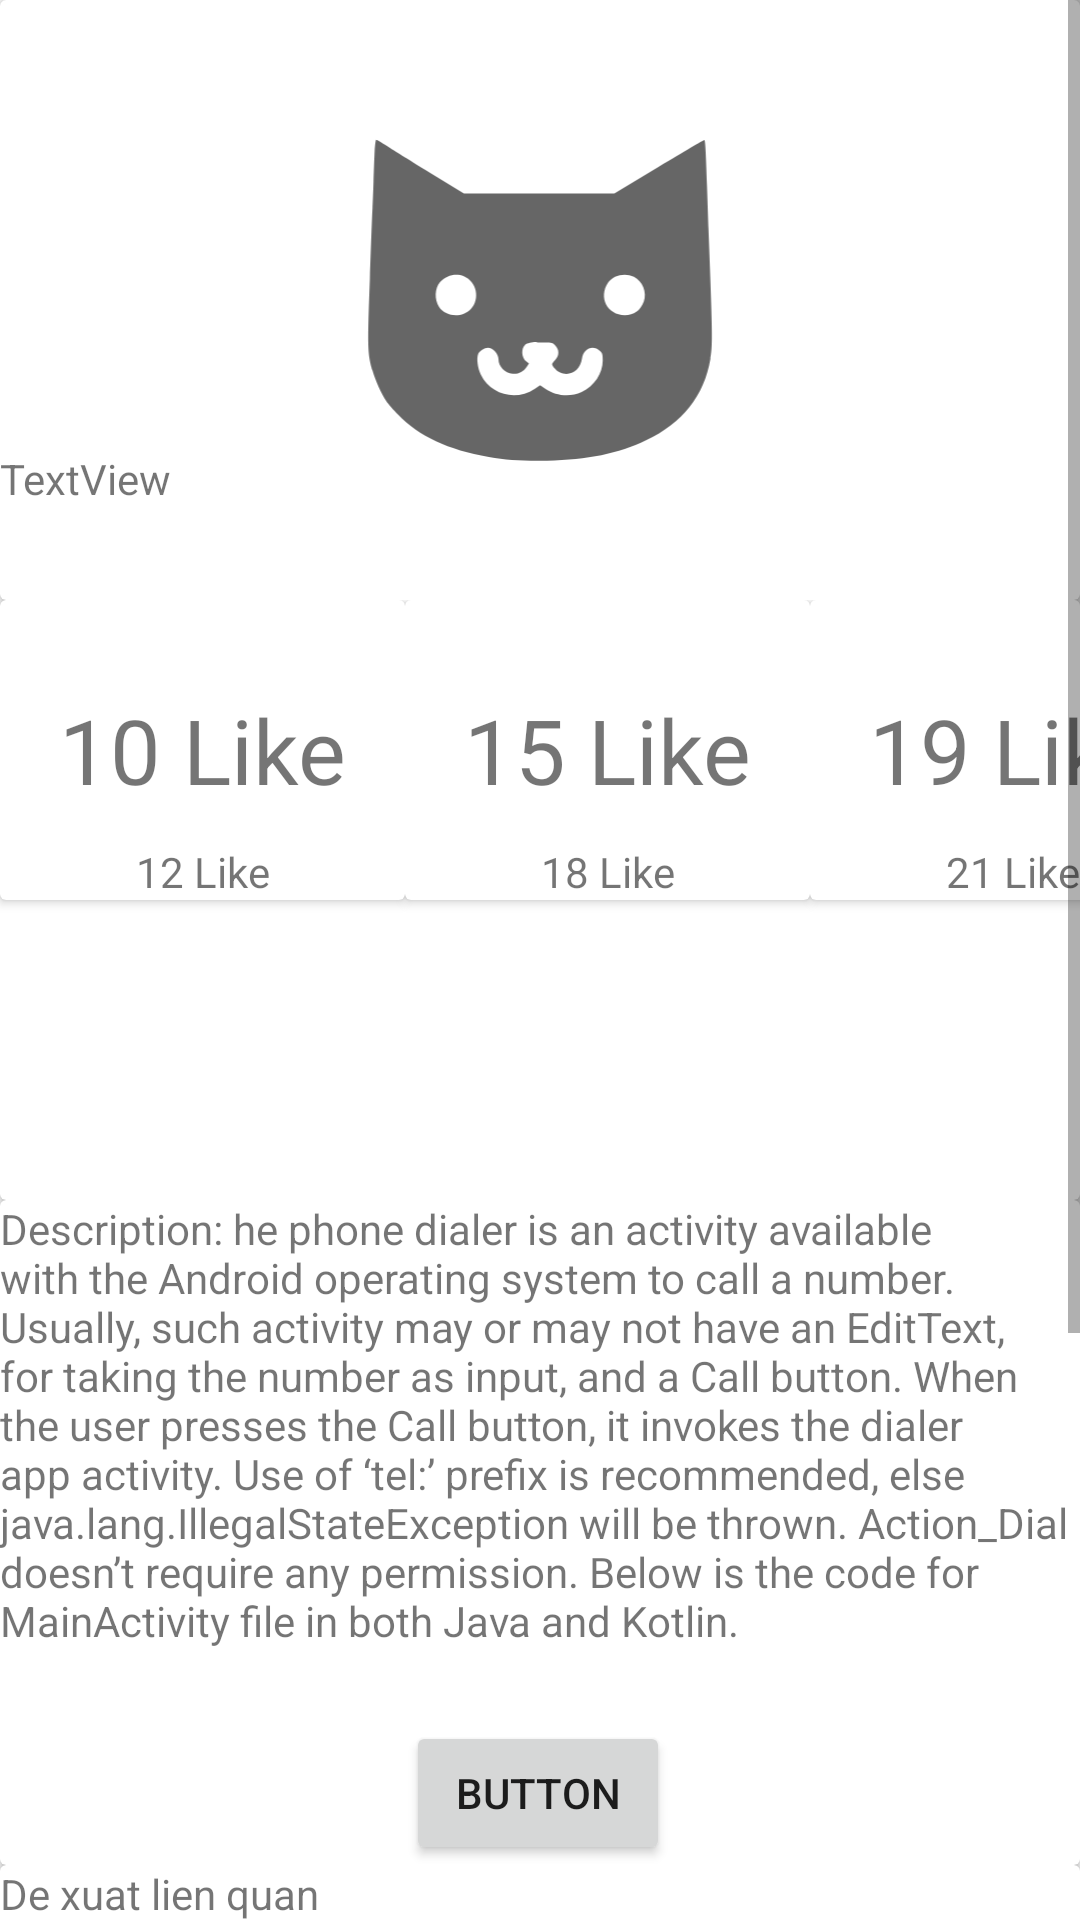

Write the Android layout XML for this screen, with the resource values it uses.
<!-- AndroidManifest.xml: application theme Theme.GZTruyen -->
<!-- res/layout/fragment_info_truyen.xml -->
<?xml version="1.0" encoding="utf-8"?>
<androidx.constraintlayout.widget.ConstraintLayout
    xmlns:android="http://schemas.android.com/apk/res/android"
    xmlns:app="http://schemas.android.com/apk/res-auto"
    xmlns:tools="http://schemas.android.com/tools"
    android:layout_width="match_parent"
    android:layout_height="match_parent">


    <ScrollView
        android:layout_width="0dp"
        android:layout_height="0dp"
        app:layout_constraintBottom_toBottomOf="parent"
        app:layout_constraintEnd_toEndOf="parent"
        app:layout_constraintHorizontal_bias="0.49"
        app:layout_constraintStart_toStartOf="parent"
        app:layout_constraintTop_toTopOf="parent">

        <LinearLayout
            android:layout_width="match_parent"
            android:layout_height="match_parent"
            android:orientation="vertical">

            <androidx.cardview.widget.CardView
                android:id="@+id/cardView"
                android:layout_width="match_parent"
                android:layout_height="200dp"
                app:layout_constraintEnd_toEndOf="parent"
                app:layout_constraintStart_toStartOf="parent"
                app:layout_constraintTop_toTopOf="parent">


                <androidx.constraintlayout.widget.ConstraintLayout
                    android:layout_width="match_parent"
                    android:layout_height="match_parent">

                    <ImageView
                        android:id="@+id/imageView"
                        android:layout_width="match_parent"
                        android:layout_height="match_parent"
                        app:layout_constraintBottom_toBottomOf="parent"
                        app:layout_constraintEnd_toEndOf="parent"
                        app:layout_constraintStart_toStartOf="parent"
                        app:layout_constraintTop_toTopOf="parent"
                        app:srcCompat="@drawable/me" />

                    <TextView
                        android:id="@+id/textView3"
                        android:layout_width="0dp"
                        android:layout_height="50dp"
                        android:text="TextView"
                        app:layout_constraintBottom_toBottomOf="@+id/imageView"
                        app:layout_constraintEnd_toEndOf="parent"
                        app:layout_constraintStart_toStartOf="parent" />

                </androidx.constraintlayout.widget.ConstraintLayout>


            </androidx.cardview.widget.CardView>

            <androidx.cardview.widget.CardView
                android:id="@+id/cardview4"
                android:layout_width="match_parent"
                android:layout_height="200dp">

                
                
                
                
                
                <LinearLayout
                    android:layout_width="match_parent"
                    android:layout_height="match_parent"
                    android:orientation="horizontal">

                    <androidx.cardview.widget.CardView
                        android:layout_width="135dp"
                        android:layout_height="100dp" >

                        <TextView
                            android:layout_width="match_parent"
                            android:layout_height="100dp"
                            android:gravity="center"
                            android:text="10 Like"
                            android:textAlignment="center"
                            android:textSize="30dp"></TextView>
                        <TextView
                            android:layout_width="match_parent"
                            android:layout_height="100dp"
                            android:text="12 Like"
                            android:textAlignment="center"
                            android:gravity="bottom"></TextView>
                    </androidx.cardview.widget.CardView>
                    <androidx.cardview.widget.CardView
                        android:layout_width="135dp"
                        android:layout_height="100dp" >
                        <TextView
                            android:layout_width="match_parent"
                            android:layout_height="100dp"
                            android:text="15 Like"
                            android:textAlignment="center"
                            android:gravity="center"
                            android:textSize="30dp"></TextView>
                        <TextView
                            android:layout_width="match_parent"
                            android:layout_height="100dp"
                            android:text="18 Like"
                            android:textAlignment="center"
                            android:gravity="bottom"></TextView>
                    </androidx.cardview.widget.CardView>
                    <androidx.cardview.widget.CardView
                        android:layout_width="135dp"
                        android:layout_height="100dp" >
                        <TextView
                            android:layout_width="match_parent"
                            android:layout_height="100dp"
                            android:text="19 Like"
                            android:textAlignment="center"
                            android:gravity="center"
                            android:textSize="30dp"></TextView>
                        <TextView
                            android:layout_width="match_parent"
                            android:layout_height="100dp"
                            android:text="21 Like"
                            android:textAlignment="center"
                            android:gravity="bottom"></TextView>
                    </androidx.cardview.widget.CardView>
                </LinearLayout>
            </androidx.cardview.widget.CardView>
            <androidx.cardview.widget.CardView
                android:id="@+id/cardview5"
                android:layout_width="match_parent"
                android:layout_height="wrap_content">


                <androidx.constraintlayout.widget.ConstraintLayout
                    android:layout_width="match_parent"
                    android:layout_height="match_parent">

                    <TextView
                        android:id="@+id/textView5"
                        android:layout_width="0dp"
                        android:layout_height="wrap_content"
                        android:text="Description: he phone dialer is an activity available with the Android operating system to call a number. Usually, such activity may or may not have an EditText, for taking the number as input, and a Call button. When the user presses the Call button, it invokes the dialer app activity. Use of ‘tel:’ prefix is recommended, else java.lang.IllegalStateException will be thrown. Action_Dial doesn’t require any permission. Below is the code for MainActivity file in both Java and Kotlin."
                        app:layout_constraintEnd_toEndOf="parent"
                        app:layout_constraintStart_toStartOf="parent"
                        app:layout_constraintTop_toTopOf="parent" />
                    <Button
                        android:id="@+id/button_read"
                        android:layout_width="wrap_content"
                        android:layout_height="wrap_content"
                        android:layout_marginTop="24dp"
                        android:text="Button"
                        app:layout_constraintEnd_toEndOf="parent"
                        app:layout_constraintHorizontal_bias="0.498"
                        app:layout_constraintStart_toStartOf="parent"
                        app:layout_constraintTop_toBottomOf="@+id/textView5" />
                </androidx.constraintlayout.widget.ConstraintLayout>
            </androidx.cardview.widget.CardView>
            <androidx.cardview.widget.CardView
                android:id="@+id/dexuat"
                android:layout_width="match_parent"
                android:layout_height="300dp">

                <TextView
                    android:id="@+id/textDexuat"
                    android:layout_width="match_parent"
                    android:layout_height="50dp"
                    android:text="De xuat lien quan" />

                <androidx.recyclerview.widget.RecyclerView
                    android:id="@+id/item_truyen"
                    android:layout_width="match_parent"
                    android:layout_height="wrap_content"
                    app:layout_constraintEnd_toEndOf="parent"
                    app:layout_constraintStart_toStartOf="parent"
                    android:layout_marginStart="10dp"
                    app:layout_constraintTop_toBottomOf="@+id/dexuat" />
            </androidx.cardview.widget.CardView>

        </LinearLayout>
    </ScrollView>
</androidx.constraintlayout.widget.ConstraintLayout>
<!-- resources referenced by this layout -->
<resources>
  <!-- drawable me (drawable) -->
  <vector
      android:height="24dp"
      android:viewportHeight="592"
      android:viewportWidth="840"
      android:width="34.054054dp"
      xmlns:android="http://schemas.android.com/apk/res/android"
      android:tint="?attr/colorControlNormal">
      <path android:fillColor="@android:color/white"
          android:pathData="M256.6,149.2c-0.3,6.2 -0.8,19.6 -1.1,29.8 -0.3,10.2 -0.8,22.1 -1,26.5 -0.3,4.4 -1.4,35.7 -2.6,69.5 -2.4,67.5 -2.3,73.6 2.6,90.5 2.9,10.1 8.8,23.1 13.7,30.3 1.8,2.6 7.1,8.7 11.7,13.5 20.6,21.4 49.2,34.6 89.6,41.6 18.1,3.1 33.7,4.1 57.5,3.7 39.9,-0.7 70.6,-7 97.8,-20.1 36.1,-17.3 57.4,-44.2 63.6,-80.4 2.3,-13.8 2.3,-19.2 -1.9,-128.1 -0.3,-7.4 -0.9,-27 -1.5,-43.5 -1.1,-33 -1.7,-43.5 -2.5,-44.3 -0.3,-0.3 -20.4,11.5 -44.7,26.2l-44.3,26.6 -74.3,-0 -74.4,-0 -33.6,-20.6c-18.5,-11.4 -35.3,-21.7 -37.2,-22.9 -10.2,-6.6 -15.1,-9.5 -15.9,-9.5 -0.5,-0 -1.1,5.1 -1.5,11.2zM344.8,272.5c12.6,5.3 16.3,22.3 6.9,32.3 -8.4,9 -24.8,8 -31.4,-1.9 -4.8,-7.3 -4.4,-18.5 1,-24.6 5.9,-6.7 15.5,-9.1 23.5,-5.8zM512.8,273.1c8.5,4.2 13.1,15.6 9.8,24.4 -3.5,9.1 -9.7,13.5 -18.8,13.5 -17.3,-0.1 -26.3,-17.6 -16.6,-32 5.1,-7.5 16.7,-10.2 25.6,-5.9zM425.2,338c6.4,-0 7.2,0.2 9.9,2.9 4.1,4.2 4.1,10.1 -0.1,14.3 -1.6,1.6 -3,3.4 -3,4 0,2.1 4.1,6.6 7.4,8.2 10,4.7 20.5,-1.7 22.1,-13.6 1.4,-10.3 11.1,-14.2 18.1,-7.3 2.1,2.1 2.4,3.3 2.4,9.3 0,12.8 -8.4,25.3 -20.8,31 -11.4,5.2 -25.6,3.9 -36,-3.3l-5.1,-3.4 -5.1,3.4c-18.7,12.6 -43.7,6.1 -53.4,-13.7 -3.3,-6.7 -4.5,-16.3 -2.6,-20.7 1.2,-2.9 6.1,-6.1 9.5,-6.1 5.1,-0 10.5,5.9 10.5,11.5 0,7.1 6.3,13.6 13.9,14.2 5.7,0.5 10.7,-1.9 13.9,-6.7l2.3,-3.4 -2.5,-1.9c-5,-3.6 -5.5,-13 -1,-16.8 1.7,-1.4 9.1,-2.9 11.2,-2.3 0.8,0.2 4.5,0.4 8.4,0.4z" android:strokeColor="#00000000"/>
  </vector>
  <style name="Theme.GZTruyen" parent="@style/Theme.AppCompat.Light.NoActionBar">
          
          <item name="colorPrimary">@color/purple_500</item>
          <item name="colorPrimaryVariant">@color/purple_700</item>
          <item name="colorOnPrimary">@color/white</item>
          
          <item name="colorSecondary">@color/teal_200</item>
          <item name="colorSecondaryVariant">@color/teal_700</item>
          <item name="colorOnSecondary">@color/black</item>
          
          <item name="android:statusBarColor">?attr/colorPrimaryVariant</item>
          
      </style>
  <!-- not gathered from this repository: default colours our renderer supplied (Android Studio template values) -->
  <color name="purple_500">#FF6200EE</color>
  <color name="purple_700">#FF3700B3</color>
  <color name="teal_200">#FF03DAC5</color>
  <color name="teal_700">#FF018786</color>
  <color name="black">#FF000000</color>
  <color name="white">#FFFFFFFF</color>
</resources>
